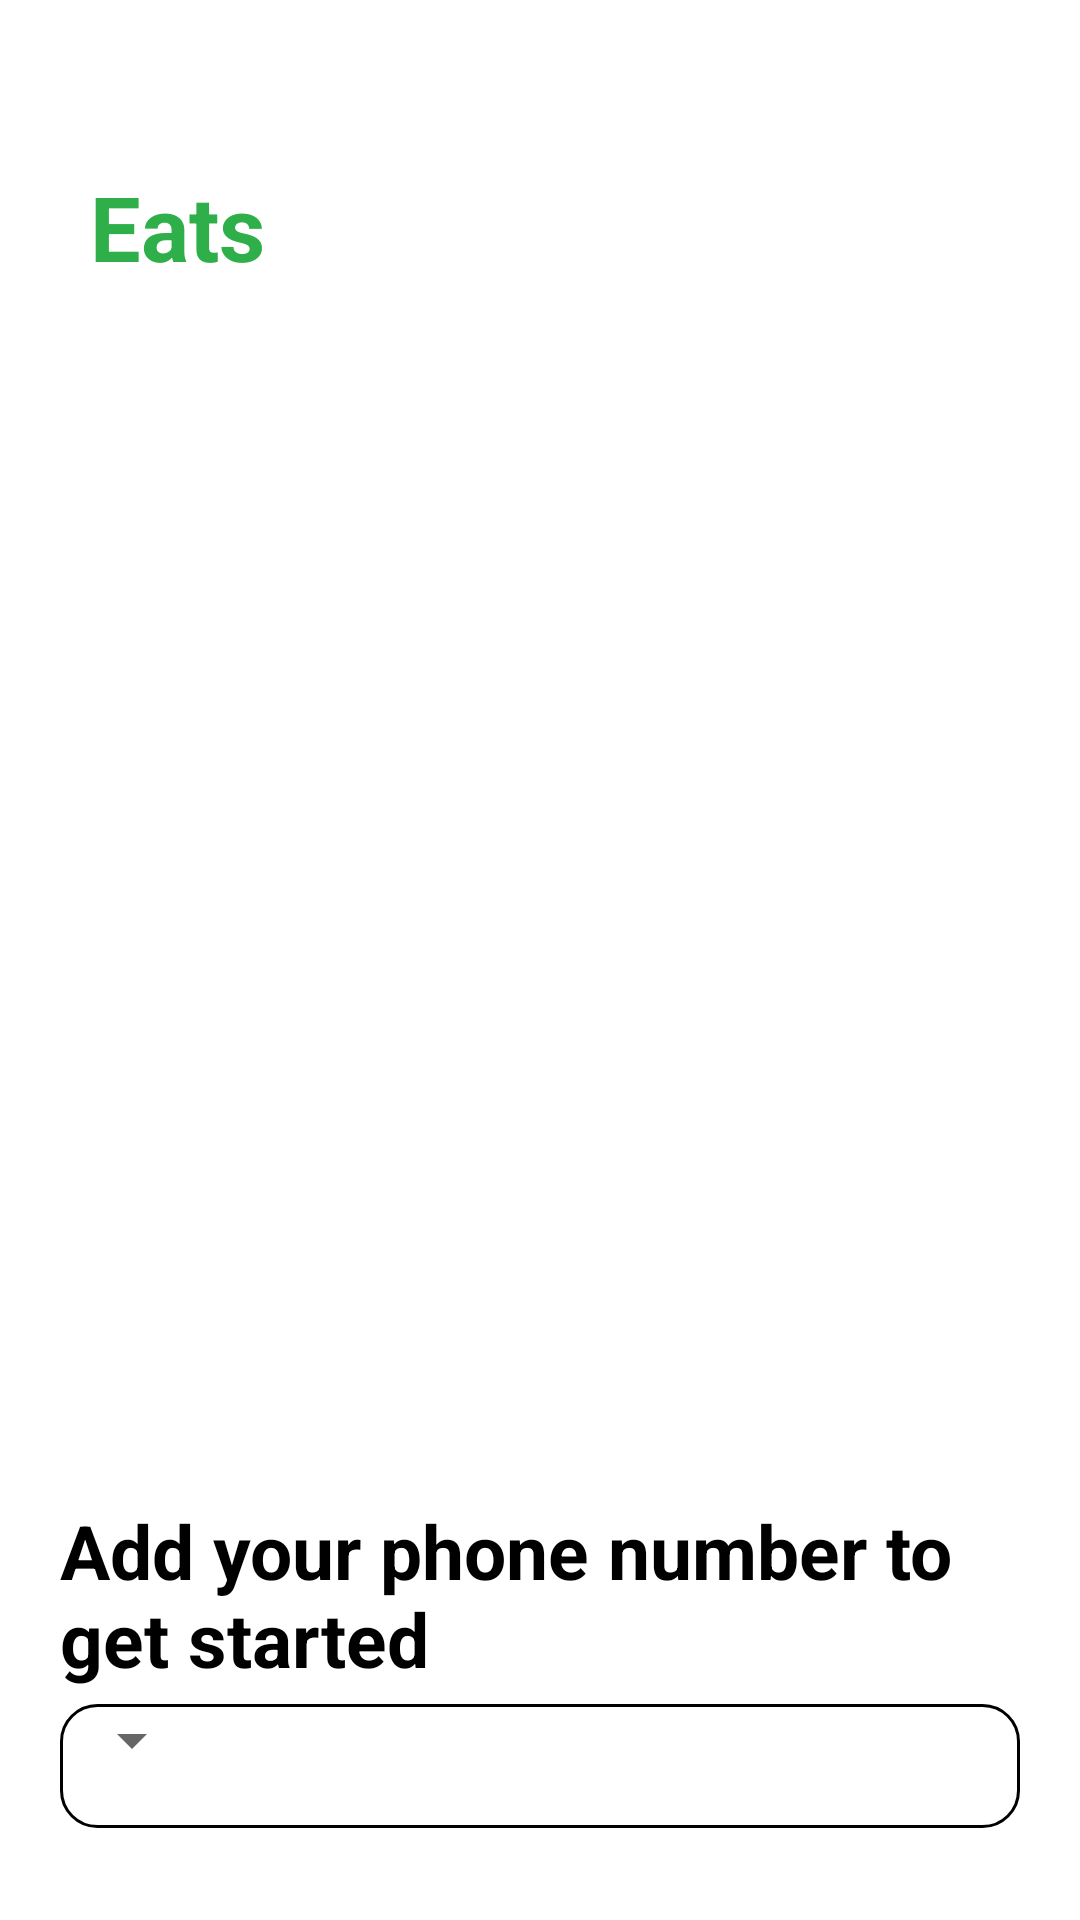

Here is an Android app screen rendered from its layout file. Give the layout XML and the strings, colors and styles it references.
<!-- AndroidManifest.xml: application theme Theme.ZenzaEats -->
<!-- res/layout/activity_main.xml -->
<?xml version="1.0" encoding="utf-8"?>
<RelativeLayout
    xmlns:android="http://schemas.android.com/apk/res/android"
    xmlns:tools="http://schemas.android.com/tools"
    android:layout_width="match_parent"
    android:layout_height="match_parent"
    android:orientation="vertical"
    tools:context=".MainActivity">

    <ImageView
        android:id="@+id/iv_zenza_splash"
        android:layout_width="match_parent"
        android:layout_height="match_parent"
        android:src="@drawable/zenzaeats_splash"
        android:scaleType="fitXY"/>
    <LinearLayout
        android:layout_width="match_parent"
        android:layout_height="150dp"
        android:orientation="vertical"
        android:layout_alignParentBottom="true"
        android:background="@color/white">
        <TextView
            android:id="@+id/tv_enter_number"
            android:layout_width="match_parent"
            android:layout_height="wrap_content"
            android:text="@string/add_phone_number_splash"
            android:textColor="@color/black"
            android:textStyle="bold"
            android:textSize="25sp"
            android:paddingTop="10dp"
            android:paddingLeft="20dp"/>
        <LinearLayout
            android:id="@+id/ll_phone_number"
            android:layout_width="match_parent"
            android:layout_height="wrap_content"
            android:orientation="horizontal"
            android:background="@drawable/edit_text_border"
            android:layout_marginTop="5dp"
            android:layout_marginHorizontal="20dp">
            <Spinner
                android:id="@+id/sp_country_codes"
                android:layout_width="wrap_content"
                android:layout_height="wrap_content"/>
            <EditText
                android:id="@+id/et_phone_number"
                android:layout_width="fill_parent"
                android:layout_height="wrap_content"
                android:backgroundTint="@color/white"
            />
        </LinearLayout>
    </LinearLayout>

    <LinearLayout
        android:layout_width="wrap_content"
        android:layout_height="wrap_content"
        android:orientation="vertical"
        android:layout_alignParentStart="true"
        android:layout_marginStart="30dp"
        android:layout_marginTop="15dp">
        <TextView
            android:layout_width="wrap_content"
            android:layout_height="wrap_content"
            android:text="@string/zenza_text_logo"
            android:textColor="@color/white"
            android:textStyle="bold"
            android:textSize="30sp"/>
        <TextView
            android:layout_width="wrap_content"
            android:layout_height="wrap_content"
            android:text="@string/eats_text_logo"
            android:textColor="#2faf49"
            android:textStyle="bold"
            android:textSize="30sp"/>
    </LinearLayout>
</RelativeLayout>
<!-- resources referenced by this layout -->
<resources>
  <color name="black">#FF000000</color>
  <color name="white">#FFFFFFFF</color>
  <!-- drawable edit_text_border (drawable) -->
  <?xml version="1.0" encoding="utf-8"?>
  <shape xmlns:android="http://schemas.android.com/apk/res/android"
      android:shape="rectangle">
  
      <corners
          android:bottomRightRadius="12dp"
          android:bottomLeftRadius="12dp"
          android:topLeftRadius="12dp"
          android:topRightRadius="12dp"/>
  
      <stroke
          android:color="#000"
          android:width="1dp"/>
  </shape>
  <string name="add_phone_number_splash">Add your phone number to get started</string>
  <string name="eats_text_logo">Eats</string>
  <string name="zenza_text_logo">Zenza</string>
  <style name="Theme.ZenzaEats" parent="Theme.MaterialComponents.DayNight.DarkActionBar">
          
          <item name="colorPrimary">@color/purple_500</item>
          <item name="colorPrimaryVariant">@color/purple_700</item>
          <item name="colorOnPrimary">@color/white</item>
          
          <item name="colorSecondary">@color/teal_200</item>
          <item name="colorSecondaryVariant">@color/teal_700</item>
          <item name="colorOnSecondary">@color/black</item>
          
          <item name="android:statusBarColor" tools:targetApi="l">?attr/colorPrimaryVariant</item>
          
      </style>
  <color name="purple_500">#FF6200EE</color>
  <color name="purple_700">#FF3700B3</color>
  <color name="teal_200">#FF03DAC5</color>
  <color name="teal_700">#FF018786</color>
</resources>
